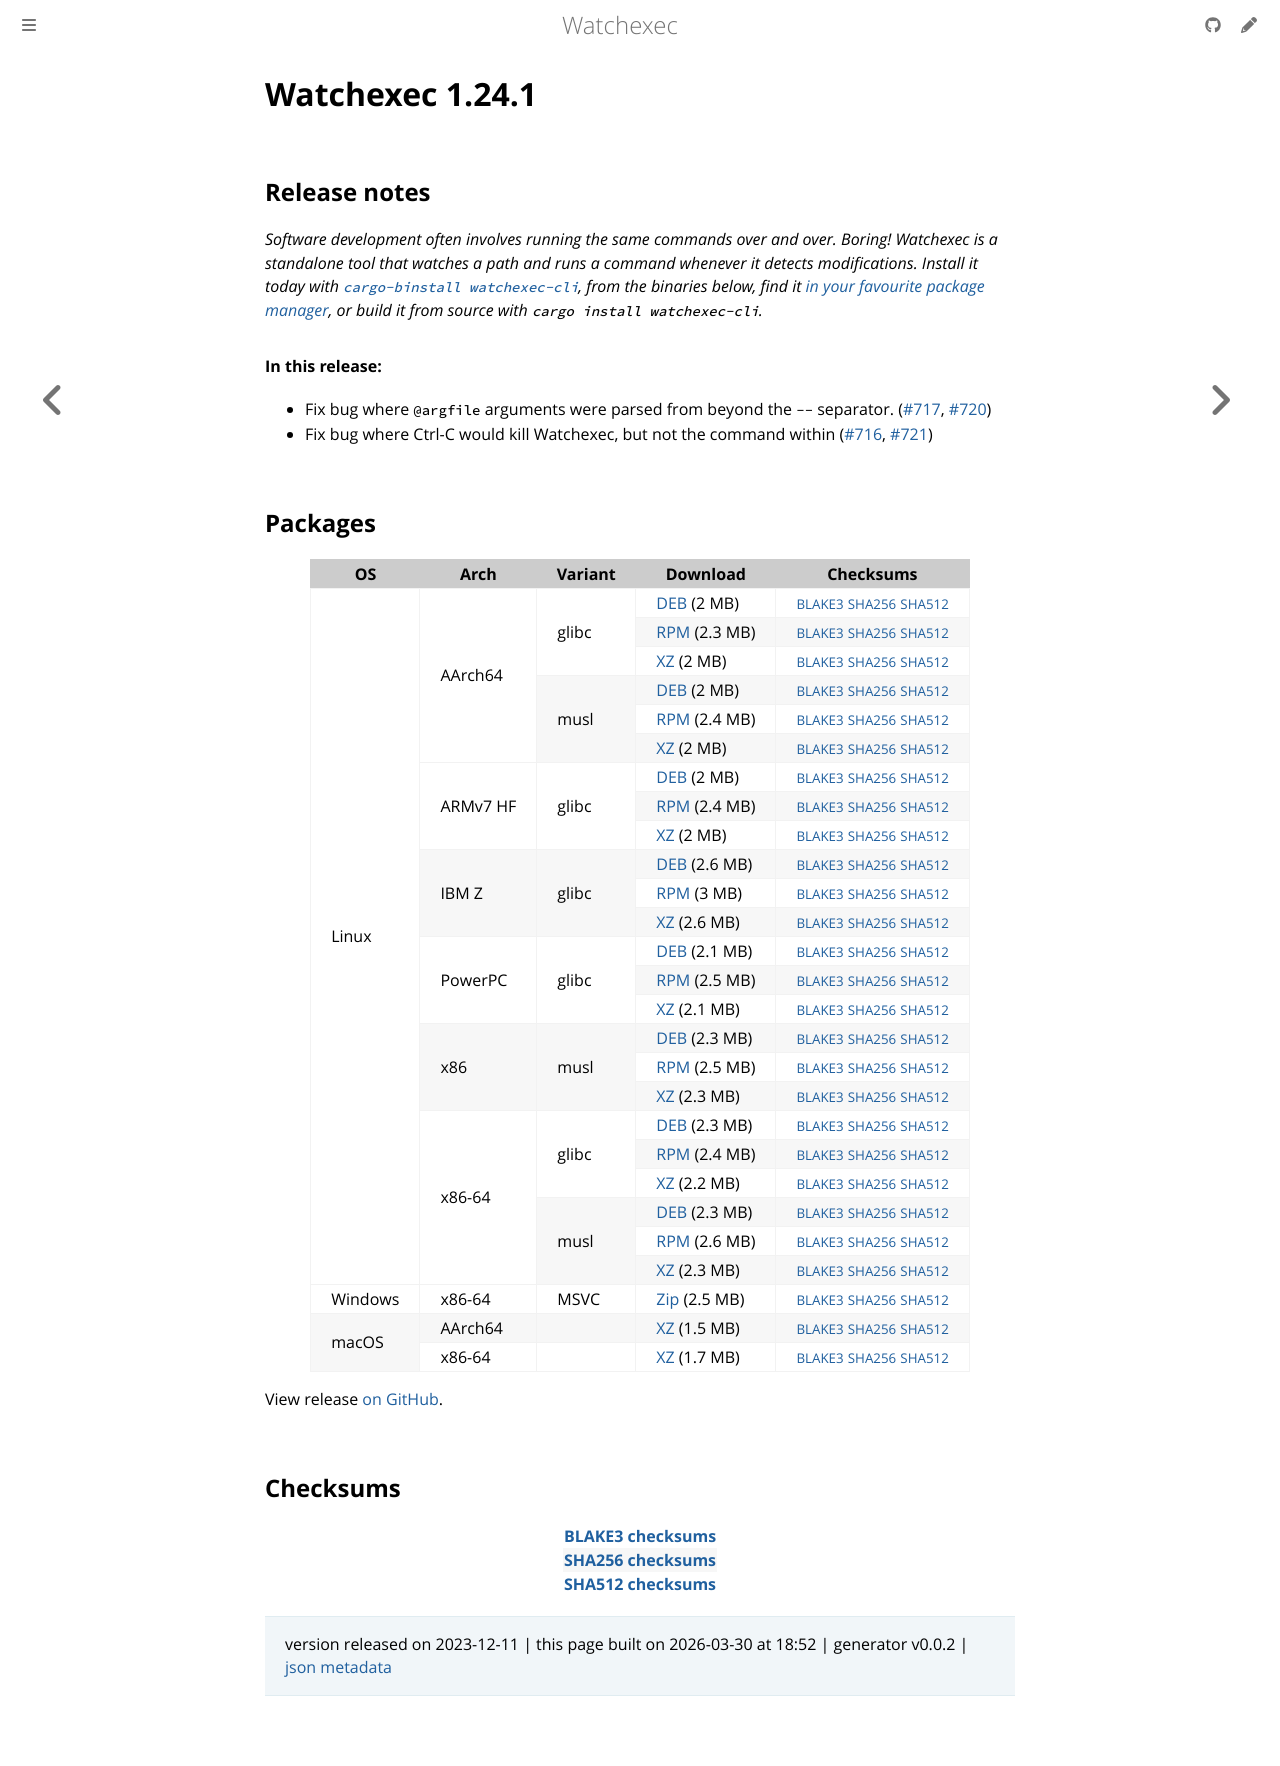

repository: watchexec/watchexec.github.io · page: downloads/watchexec/1.24.1/index.html · generator: mdbook

# Watchexec 1.24.1

## Release notes

<p dir="auto"><em>Software development often involves running the same commands over and over. Boring! Watchexec is a standalone tool that watches a path and runs a command whenever it detects modifications. Install it today with <a href="https://github.com/cargo-bins/cargo-binstall"><code class="notranslate">cargo-binstall watchexec-cli</code></a>, from the binaries below, find it <a href="https://github.com/watchexec/watchexec/blob/main/doc/packages.md">in your favourite package manager</a>, or build it from source with <code class="notranslate">cargo install watchexec-cli</code>.</em></p>
<h4 dir="auto">In this release:</h4>
<ul dir="auto">
<li>Fix bug where <code class="notranslate">@argfile</code> arguments were parsed from beyond the <code class="notranslate">--</code> separator. (<a class="issue-link js-issue-link" data-error-text="Failed to load title" data-id="2034473426" data-permission-text="Title is private" data-url="https://github.com/watchexec/watchexec/issues/717" data-hovercard-type="issue" data-hovercard-url="/watchexec/watchexec/issues/717/hovercard" href="https://github.com/watchexec/watchexec/issues/717">#717</a>, <a class="issue-link js-issue-link" data-error-text="Failed to load title" data-id="2034614821" data-permission-text="Title is private" data-url="https://github.com/watchexec/watchexec/issues/720" data-hovercard-type="pull_request" data-hovercard-url="/watchexec/watchexec/pull/720/hovercard" href="https://github.com/watchexec/watchexec/pull/720">#720</a>)</li>
<li>Fix bug where Ctrl-C would kill Watchexec, but not the command within (<a class="issue-link js-issue-link" data-error-text="Failed to load title" data-id="2034465817" data-permission-text="Title is private" data-url="https://github.com/watchexec/watchexec/issues/716" data-hovercard-type="issue" data-hovercard-url="/watchexec/watchexec/issues/716/hovercard" href="https://github.com/watchexec/watchexec/issues/716">#716</a>, <a class="issue-link js-issue-link" data-error-text="Failed to load title" data-id="2034646919" data-permission-text="Title is private" data-url="https://github.com/watchexec/watchexec/issues/721" data-hovercard-type="pull_request" data-hovercard-url="/watchexec/watchexec/pull/721/hovercard" href="https://github.com/watchexec/watchexec/pull/721">#721</a>)</li>
</ul>

## Packages

<table class="downloads">
<thead>
<tr>
<th>OS</th>
<th>Arch</th>
<th>Variant</th>
<th>Download</th>

<th>Checksums</th>
</tr>
</thead>
<tbody>
<tr>
						<td rowspan="24">Linux</td>
						
<td rowspan="6">AArch64</td>
            
						
<td rowspan="3">glibc</td>
            
<td><a class="download" href="https://github.com/watchexec/watchexec/releases/download/v1.24.1/watchexec-1.24.1-aarch64-unknown-linux-gnu.deb">DEB</a> (2 MB)</td>
						<td><small><a href="https://github.com/watchexec/watchexec/releases/download/v1.24.1/watchexec-1.24.1-aarch64-unknown-linux-gnu.deb.b3">BLAKE3</a></small> <small><a href="https://github.com/watchexec/watchexec/releases/download/v1.24.1/watchexec-1.24.1-aarch64-unknown-linux-gnu.deb.sha256">SHA256</a></small> <small><a href="https://github.com/watchexec/watchexec/releases/download/v1.24.1/watchexec-1.24.1-aarch64-unknown-linux-gnu.deb.sha512">SHA512</a></small></td>
</tr>
					
<tr>
						
						
						
<td><a class="download" href="https://github.com/watchexec/watchexec/releases/download/v1.24.1/watchexec-1.24.1-aarch64-unknown-linux-gnu.rpm">RPM</a> (2.3 MB)</td>
						<td><small><a href="https://github.com/watchexec/watchexec/releases/download/v1.24.1/watchexec-1.24.1-aarch64-unknown-linux-gnu.rpm.b3">BLAKE3</a></small> <small><a href="https://github.com/watchexec/watchexec/releases/download/v1.24.1/watchexec-1.24.1-aarch64-unknown-linux-gnu.rpm.sha256">SHA256</a></small> <small><a href="https://github.com/watchexec/watchexec/releases/download/v1.24.1/watchexec-1.24.1-aarch64-unknown-linux-gnu.rpm.sha512">SHA512</a></small></td>
</tr>
					
<tr>
						
						
						
<td><a class="download" href="https://github.com/watchexec/watchexec/releases/download/v1.24.1/watchexec-1.24.1-aarch64-unknown-linux-gnu.tar.xz">XZ</a> (2 MB)</td>
						<td><small><a href="https://github.com/watchexec/watchexec/releases/download/v1.24.1/watchexec-1.24.1-aarch64-unknown-linux-gnu.tar.xz.b3">BLAKE3</a></small> <small><a href="https://github.com/watchexec/watchexec/releases/download/v1.24.1/watchexec-1.24.1-aarch64-unknown-linux-gnu.tar.xz.sha256">SHA256</a></small> <small><a href="https://github.com/watchexec/watchexec/releases/download/v1.24.1/watchexec-1.24.1-aarch64-unknown-linux-gnu.tar.xz.sha512">SHA512</a></small></td>
</tr>
					
<tr>
						
						
						
<td rowspan="3">musl</td>
            
<td><a class="download" href="https://github.com/watchexec/watchexec/releases/download/v1.24.1/watchexec-1.24.1-aarch64-unknown-linux-musl.deb">DEB</a> (2 MB)</td>
						<td><small><a href="https://github.com/watchexec/watchexec/releases/download/v1.24.1/watchexec-1.24.1-aarch64-unknown-linux-musl.deb.b3">BLAKE3</a></small> <small><a href="https://github.com/watchexec/watchexec/releases/download/v1.24.1/watchexec-1.24.1-aarch64-unknown-linux-musl.deb.sha256">SHA256</a></small> <small><a href="https://github.com/watchexec/watchexec/releases/download/v1.24.1/watchexec-1.24.1-aarch64-unknown-linux-musl.deb.sha512">SHA512</a></small></td>
</tr>
					
<tr>
						
						
						
<td><a class="download" href="https://github.com/watchexec/watchexec/releases/download/v1.24.1/watchexec-1.24.1-aarch64-unknown-linux-musl.rpm">RPM</a> (2.4 MB)</td>
						<td><small><a href="https://github.com/watchexec/watchexec/releases/download/v1.24.1/watchexec-1.24.1-aarch64-unknown-linux-musl.rpm.b3">BLAKE3</a></small> <small><a href="https://github.com/watchexec/watchexec/releases/download/v1.24.1/watchexec-1.24.1-aarch64-unknown-linux-musl.rpm.sha256">SHA256</a></small> <small><a href="https://github.com/watchexec/watchexec/releases/download/v1.24.1/watchexec-1.24.1-aarch64-unknown-linux-musl.rpm.sha512">SHA512</a></small></td>
</tr>
					
<tr>
						
						
						
<td><a class="download" href="https://github.com/watchexec/watchexec/releases/download/v1.24.1/watchexec-1.24.1-aarch64-unknown-linux-musl.tar.xz">XZ</a> (2 MB)</td>
						<td><small><a href="https://github.com/watchexec/watchexec/releases/download/v1.24.1/watchexec-1.24.1-aarch64-unknown-linux-musl.tar.xz.b3">BLAKE3</a></small> <small><a href="https://github.com/watchexec/watchexec/releases/download/v1.24.1/watchexec-1.24.1-aarch64-unknown-linux-musl.tar.xz.sha256">SHA256</a></small> <small><a href="https://github.com/watchexec/watchexec/releases/download/v1.24.1/watchexec-1.24.1-aarch64-unknown-linux-musl.tar.xz.sha512">SHA512</a></small></td>
</tr>
					
<tr>
						
						
<td rowspan="3">ARMv7 HF</td>
            
						
<td rowspan="3">glibc</td>
            
<td><a class="download" href="https://github.com/watchexec/watchexec/releases/download/v1.24.1/watchexec-1.24.1-armv7-unknown-linux-gnueabihf.deb">DEB</a> (2 MB)</td>
						<td><small><a href="https://github.com/watchexec/watchexec/releases/download/v1.24.1/watchexec-1.24.1-armv7-unknown-linux-gnueabihf.deb.b3">BLAKE3</a></small> <small><a href="https://github.com/watchexec/watchexec/releases/download/v1.24.1/watchexec-1.24.1-armv7-unknown-linux-gnueabihf.deb.sha256">SHA256</a></small> <small><a href="https://github.com/watchexec/watchexec/releases/download/v1.24.1/watchexec-1.24.1-armv7-unknown-linux-gnueabihf.deb.sha512">SHA512</a></small></td>
</tr>
					
<tr>
						
						
						
<td><a class="download" href="https://github.com/watchexec/watchexec/releases/download/v1.24.1/watchexec-1.24.1-armv7-unknown-linux-gnueabihf.rpm">RPM</a> (2.4 MB)</td>
						<td><small><a href="https://github.com/watchexec/watchexec/releases/download/v1.24.1/watchexec-1.24.1-armv7-unknown-linux-gnueabihf.rpm.b3">BLAKE3</a></small> <small><a href="https://github.com/watchexec/watchexec/releases/download/v1.24.1/watchexec-1.24.1-armv7-unknown-linux-gnueabihf.rpm.sha256">SHA256</a></small> <small><a href="https://github.com/watchexec/watchexec/releases/download/v1.24.1/watchexec-1.24.1-armv7-unknown-linux-gnueabihf.rpm.sha512">SHA512</a></small></td>
</tr>
					
<tr>
						
						
						
<td><a class="download" href="https://github.com/watchexec/watchexec/releases/download/v1.24.1/watchexec-1.24.1-armv7-unknown-linux-gnueabihf.tar.xz">XZ</a> (2 MB)</td>
						<td><small><a href="https://github.com/watchexec/watchexec/releases/download/v1.24.1/watchexec-1.24.1-armv7-unknown-linux-gnueabihf.tar.xz.b3">BLAKE3</a></small> <small><a href="https://github.com/watchexec/watchexec/releases/download/v1.24.1/watchexec-1.24.1-armv7-unknown-linux-gnueabihf.tar.xz.sha256">SHA256</a></small> <small><a href="https://github.com/watchexec/watchexec/releases/download/v1.24.1/watchexec-1.24.1-armv7-unknown-linux-gnueabihf.tar.xz.sha512">SHA512</a></small></td>
</tr>
					
<tr>
						
						
<td rowspan="3">IBM Z</td>
            
						
<td rowspan="3">glibc</td>
            
<td><a class="download" href="https://github.com/watchexec/watchexec/releases/download/v1.24.1/watchexec-1.24.1-s390x-unknown-linux-gnu.deb">DEB</a> (2.6 MB)</td>
						<td><small><a href="https://github.com/watchexec/watchexec/releases/download/v1.24.1/watchexec-1.24.1-s390x-unknown-linux-gnu.deb.b3">BLAKE3</a></small> <small><a href="https://github.com/watchexec/watchexec/releases/download/v1.24.1/watchexec-1.24.1-s390x-unknown-linux-gnu.deb.sha256">SHA256</a></small> <small><a href="https://github.com/watchexec/watchexec/releases/download/v1.24.1/watchexec-1.24.1-s390x-unknown-linux-gnu.deb.sha512">SHA512</a></small></td>
</tr>
					
<tr>
						
						
						
<td><a class="download" href="https://github.com/watchexec/watchexec/releases/download/v1.24.1/watchexec-1.24.1-s390x-unknown-linux-gnu.rpm">RPM</a> (3 MB)</td>
						<td><small><a href="https://github.com/watchexec/watchexec/releases/download/v1.24.1/watchexec-1.24.1-s390x-unknown-linux-gnu.rpm.b3">BLAKE3</a></small> <small><a href="https://github.com/watchexec/watchexec/releases/download/v1.24.1/watchexec-1.24.1-s390x-unknown-linux-gnu.rpm.sha256">SHA256</a></small> <small><a href="https://github.com/watchexec/watchexec/releases/download/v1.24.1/watchexec-1.24.1-s390x-unknown-linux-gnu.rpm.sha512">SHA512</a></small></td>
</tr>
					
<tr>
						
						
						
<td><a class="download" href="https://github.com/watchexec/watchexec/releases/download/v1.24.1/watchexec-1.24.1-s390x-unknown-linux-gnu.tar.xz">XZ</a> (2.6 MB)</td>
						<td><small><a href="https://github.com/watchexec/watchexec/releases/download/v1.24.1/watchexec-1.24.1-s390x-unknown-linux-gnu.tar.xz.b3">BLAKE3</a></small> <small><a href="https://github.com/watchexec/watchexec/releases/download/v1.24.1/watchexec-1.24.1-s390x-unknown-linux-gnu.tar.xz.sha256">SHA256</a></small> <small><a href="https://github.com/watchexec/watchexec/releases/download/v1.24.1/watchexec-1.24.1-s390x-unknown-linux-gnu.tar.xz.sha512">SHA512</a></small></td>
</tr>
					
<tr>
						
						
<td rowspan="3">PowerPC</td>
            
						
<td rowspan="3">glibc</td>
            
<td><a class="download" href="https://github.com/watchexec/watchexec/releases/download/v1.24.1/watchexec-1.24.1-powerpc64le-unknown-linux-gnu.deb">DEB</a> (2.1 MB)</td>
						<td><small><a href="https://github.com/watchexec/watchexec/releases/download/v1.24.1/watchexec-1.24.1-powerpc64le-unknown-linux-gnu.deb.b3">BLAKE3</a></small> <small><a href="https://github.com/watchexec/watchexec/releases/download/v1.24.1/watchexec-1.24.1-powerpc64le-unknown-linux-gnu.deb.sha256">SHA256</a></small> <small><a href="https://github.com/watchexec/watchexec/releases/download/v1.24.1/watchexec-1.24.1-powerpc64le-unknown-linux-gnu.deb.sha512">SHA512</a></small></td>
</tr>
					
<tr>
						
						
						
<td><a class="download" href="https://github.com/watchexec/watchexec/releases/download/v1.24.1/watchexec-1.24.1-powerpc64le-unknown-linux-gnu.rpm">RPM</a> (2.5 MB)</td>
						<td><small><a href="https://github.com/watchexec/watchexec/releases/download/v1.24.1/watchexec-1.24.1-powerpc64le-unknown-linux-gnu.rpm.b3">BLAKE3</a></small> <small><a href="https://github.com/watchexec/watchexec/releases/download/v1.24.1/watchexec-1.24.1-powerpc64le-unknown-linux-gnu.rpm.sha256">SHA256</a></small> <small><a href="https://github.com/watchexec/watchexec/releases/download/v1.24.1/watchexec-1.24.1-powerpc64le-unknown-linux-gnu.rpm.sha512">SHA512</a></small></td>
</tr>
					
<tr>
						
						
						
<td><a class="download" href="https://github.com/watchexec/watchexec/releases/download/v1.24.1/watchexec-1.24.1-powerpc64le-unknown-linux-gnu.tar.xz">XZ</a> (2.1 MB)</td>
						<td><small><a href="https://github.com/watchexec/watchexec/releases/download/v1.24.1/watchexec-1.24.1-powerpc64le-unknown-linux-gnu.tar.xz.b3">BLAKE3</a></small> <small><a href="https://github.com/watchexec/watchexec/releases/download/v1.24.1/watchexec-1.24.1-powerpc64le-unknown-linux-gnu.tar.xz.sha256">SHA256</a></small> <small><a href="https://github.com/watchexec/watchexec/releases/download/v1.24.1/watchexec-1.24.1-powerpc64le-unknown-linux-gnu.tar.xz.sha512">SHA512</a></small></td>
</tr>
					
<tr>
						
						
<td rowspan="3">x86</td>
            
						
<td rowspan="3">musl</td>
            
<td><a class="download" href="https://github.com/watchexec/watchexec/releases/download/v1.24.1/watchexec-1.24.1-i686-unknown-linux-musl.deb">DEB</a> (2.3 MB)</td>
						<td><small><a href="https://github.com/watchexec/watchexec/releases/download/v1.24.1/watchexec-1.24.1-i686-unknown-linux-musl.deb.b3">BLAKE3</a></small> <small><a href="https://github.com/watchexec/watchexec/releases/download/v1.24.1/watchexec-1.24.1-i686-unknown-linux-musl.deb.sha256">SHA256</a></small> <small><a href="https://github.com/watchexec/watchexec/releases/download/v1.24.1/watchexec-1.24.1-i686-unknown-linux-musl.deb.sha512">SHA512</a></small></td>
</tr>
					
<tr>
						
						
						
<td><a class="download" href="https://github.com/watchexec/watchexec/releases/download/v1.24.1/watchexec-1.24.1-i686-unknown-linux-musl.rpm">RPM</a> (2.5 MB)</td>
						<td><small><a href="https://github.com/watchexec/watchexec/releases/download/v1.24.1/watchexec-1.24.1-i686-unknown-linux-musl.rpm.b3">BLAKE3</a></small> <small><a href="https://github.com/watchexec/watchexec/releases/download/v1.24.1/watchexec-1.24.1-i686-unknown-linux-musl.rpm.sha256">SHA256</a></small> <small><a href="https://github.com/watchexec/watchexec/releases/download/v1.24.1/watchexec-1.24.1-i686-unknown-linux-musl.rpm.sha512">SHA512</a></small></td>
</tr>
					
<tr>
						
						
						
<td><a class="download" href="https://github.com/watchexec/watchexec/releases/download/v1.24.1/watchexec-1.24.1-i686-unknown-linux-musl.tar.xz">XZ</a> (2.3 MB)</td>
						<td><small><a href="https://github.com/watchexec/watchexec/releases/download/v1.24.1/watchexec-1.24.1-i686-unknown-linux-musl.tar.xz.b3">BLAKE3</a></small> <small><a href="https://github.com/watchexec/watchexec/releases/download/v1.24.1/watchexec-1.24.1-i686-unknown-linux-musl.tar.xz.sha256">SHA256</a></small> <small><a href="https://github.com/watchexec/watchexec/releases/download/v1.24.1/watchexec-1.24.1-i686-unknown-linux-musl.tar.xz.sha512">SHA512</a></small></td>
</tr>
					
<tr>
						
						
<td rowspan="6">x86-64</td>
            
						
<td rowspan="3">glibc</td>
            
<td><a class="download" href="https://github.com/watchexec/watchexec/releases/download/v1.24.1/watchexec-1.24.1-x86_64-unknown-linux-gnu.deb">DEB</a> (2.3 MB)</td>
						<td><small><a href="https://github.com/watchexec/watchexec/releases/download/v1.24.1/watchexec-1.24.1-x86_64-unknown-linux-gnu.deb.b3">BLAKE3</a></small> <small><a href="https://github.com/watchexec/watchexec/releases/download/v1.24.1/watchexec-1.24.1-x86_64-unknown-linux-gnu.deb.sha256">SHA256</a></small> <small><a href="https://github.com/watchexec/watchexec/releases/download/v1.24.1/watchexec-1.24.1-x86_64-unknown-linux-gnu.deb.sha512">SHA512</a></small></td>
</tr>
					
<tr>
						
						
						
<td><a class="download" href="https://github.com/watchexec/watchexec/releases/download/v1.24.1/watchexec-1.24.1-x86_64-unknown-linux-gnu.rpm">RPM</a> (2.4 MB)</td>
						<td><small><a href="https://github.com/watchexec/watchexec/releases/download/v1.24.1/watchexec-1.24.1-x86_64-unknown-linux-gnu.rpm.b3">BLAKE3</a></small> <small><a href="https://github.com/watchexec/watchexec/releases/download/v1.24.1/watchexec-1.24.1-x86_64-unknown-linux-gnu.rpm.sha256">SHA256</a></small> <small><a href="https://github.com/watchexec/watchexec/releases/download/v1.24.1/watchexec-1.24.1-x86_64-unknown-linux-gnu.rpm.sha512">SHA512</a></small></td>
</tr>
					
<tr>
						
						
						
<td><a class="download" href="https://github.com/watchexec/watchexec/releases/download/v1.24.1/watchexec-1.24.1-x86_64-unknown-linux-gnu.tar.xz">XZ</a> (2.2 MB)</td>
						<td><small><a href="https://github.com/watchexec/watchexec/releases/download/v1.24.1/watchexec-1.24.1-x86_64-unknown-linux-gnu.tar.xz.b3">BLAKE3</a></small> <small><a href="https://github.com/watchexec/watchexec/releases/download/v1.24.1/watchexec-1.24.1-x86_64-unknown-linux-gnu.tar.xz.sha256">SHA256</a></small> <small><a href="https://github.com/watchexec/watchexec/releases/download/v1.24.1/watchexec-1.24.1-x86_64-unknown-linux-gnu.tar.xz.sha512">SHA512</a></small></td>
</tr>
					
<tr>
						
						
						
<td rowspan="3">musl</td>
            
<td><a class="download" href="https://github.com/watchexec/watchexec/releases/download/v1.24.1/watchexec-1.24.1-x86_64-unknown-linux-musl.deb">DEB</a> (2.3 MB)</td>
						<td><small><a href="https://github.com/watchexec/watchexec/releases/download/v1.24.1/watchexec-1.24.1-x86_64-unknown-linux-musl.deb.b3">BLAKE3</a></small> <small><a href="https://github.com/watchexec/watchexec/releases/download/v1.24.1/watchexec-1.24.1-x86_64-unknown-linux-musl.deb.sha256">SHA256</a></small> <small><a href="https://github.com/watchexec/watchexec/releases/download/v1.24.1/watchexec-1.24.1-x86_64-unknown-linux-musl.deb.sha512">SHA512</a></small></td>
</tr>
					
<tr>
						
						
						
<td><a class="download" href="https://github.com/watchexec/watchexec/releases/download/v1.24.1/watchexec-1.24.1-x86_64-unknown-linux-musl.rpm">RPM</a> (2.6 MB)</td>
						<td><small><a href="https://github.com/watchexec/watchexec/releases/download/v1.24.1/watchexec-1.24.1-x86_64-unknown-linux-musl.rpm.b3">BLAKE3</a></small> <small><a href="https://github.com/watchexec/watchexec/releases/download/v1.24.1/watchexec-1.24.1-x86_64-unknown-linux-musl.rpm.sha256">SHA256</a></small> <small><a href="https://github.com/watchexec/watchexec/releases/download/v1.24.1/watchexec-1.24.1-x86_64-unknown-linux-musl.rpm.sha512">SHA512</a></small></td>
</tr>
					
<tr>
						
						
						
<td><a class="download" href="https://github.com/watchexec/watchexec/releases/download/v1.24.1/watchexec-1.24.1-x86_64-unknown-linux-musl.tar.xz">XZ</a> (2.3 MB)</td>
						<td><small><a href="https://github.com/watchexec/watchexec/releases/download/v1.24.1/watchexec-1.24.1-x86_64-unknown-linux-musl.tar.xz.b3">BLAKE3</a></small> <small><a href="https://github.com/watchexec/watchexec/releases/download/v1.24.1/watchexec-1.24.1-x86_64-unknown-linux-musl.tar.xz.sha256">SHA256</a></small> <small><a href="https://github.com/watchexec/watchexec/releases/download/v1.24.1/watchexec-1.24.1-x86_64-unknown-linux-musl.tar.xz.sha512">SHA512</a></small></td>
</tr>
					
<tr>
						<td rowspan="1">Windows</td>
						
<td rowspan="1">x86-64</td>
            
						
<td rowspan="1">MSVC</td>
            
<td><a class="download" href="https://github.com/watchexec/watchexec/releases/download/v1.24.1/watchexec-1.24.1-x86_64-pc-windows-msvc.zip">Zip</a> (2.5 MB)</td>
						<td><small><a href="https://github.com/watchexec/watchexec/releases/download/v1.24.1/watchexec-1.24.1-x86_64-pc-windows-msvc.zip.b3">BLAKE3</a></small> <small><a href="https://github.com/watchexec/watchexec/releases/download/v1.24.1/watchexec-1.24.1-x86_64-pc-windows-msvc.zip.sha256">SHA256</a></small> <small><a href="https://github.com/watchexec/watchexec/releases/download/v1.24.1/watchexec-1.24.1-x86_64-pc-windows-msvc.zip.sha512">SHA512</a></small></td>
</tr>
					
<tr>
						<td rowspan="2">macOS</td>
						
<td rowspan="1">AArch64</td>
            
						
<td rowspan="1"></td>
            
<td><a class="download" href="https://github.com/watchexec/watchexec/releases/download/v1.24.1/watchexec-1.24.1-aarch64-apple-darwin.tar.xz">XZ</a> (1.5 MB)</td>
						<td><small><a href="https://github.com/watchexec/watchexec/releases/download/v1.24.1/watchexec-1.24.1-aarch64-apple-darwin.tar.xz.b3">BLAKE3</a></small> <small><a href="https://github.com/watchexec/watchexec/releases/download/v1.24.1/watchexec-1.24.1-aarch64-apple-darwin.tar.xz.sha256">SHA256</a></small> <small><a href="https://github.com/watchexec/watchexec/releases/download/v1.24.1/watchexec-1.24.1-aarch64-apple-darwin.tar.xz.sha512">SHA512</a></small></td>
</tr>
					
<tr>
						
						
<td rowspan="1">x86-64</td>
            
						
<td rowspan="1"></td>
            
<td><a class="download" href="https://github.com/watchexec/watchexec/releases/download/v1.24.1/watchexec-1.24.1-x86_64-apple-darwin.tar.xz">XZ</a> (1.7 MB)</td>
						<td><small><a href="https://github.com/watchexec/watchexec/releases/download/v1.24.1/watchexec-1.24.1-x86_64-apple-darwin.tar.xz.b3">BLAKE3</a></small> <small><a href="https://github.com/watchexec/watchexec/releases/download/v1.24.1/watchexec-1.24.1-x86_64-apple-darwin.tar.xz.sha256">SHA256</a></small> <small><a href="https://github.com/watchexec/watchexec/releases/download/v1.24.1/watchexec-1.24.1-x86_64-apple-darwin.tar.xz.sha512">SHA512</a></small></td>
</tr>
					</tbody>
</table>


View release [on GitHub](https://github.com/watchexec/watchexec/releases/v1.24.1).

## Checksums

<table class="signatures">
	
<tr>
<th><a href="https://github.com/watchexec/watchexec/releases/download/v1.24.1/B3SUMS">BLAKE3 checksums</a></th>
		
</tr>
	
<tr>
<th><a href="https://github.com/watchexec/watchexec/releases/download/v1.24.1/SHA256SUMS">SHA256 checksums</a></th>
		
</tr>
	
<tr>
<th><a href="https://github.com/watchexec/watchexec/releases/download/v1.24.1/SHA512SUMS">SHA512 checksums</a></th>
		
</tr>
	
</table>




>	 version released on 2023-12-11
>	|
>	this page built on 2026-03-30 at 18:52
>	| generator v0.0.2
>	| [json metadata](meta.json)
